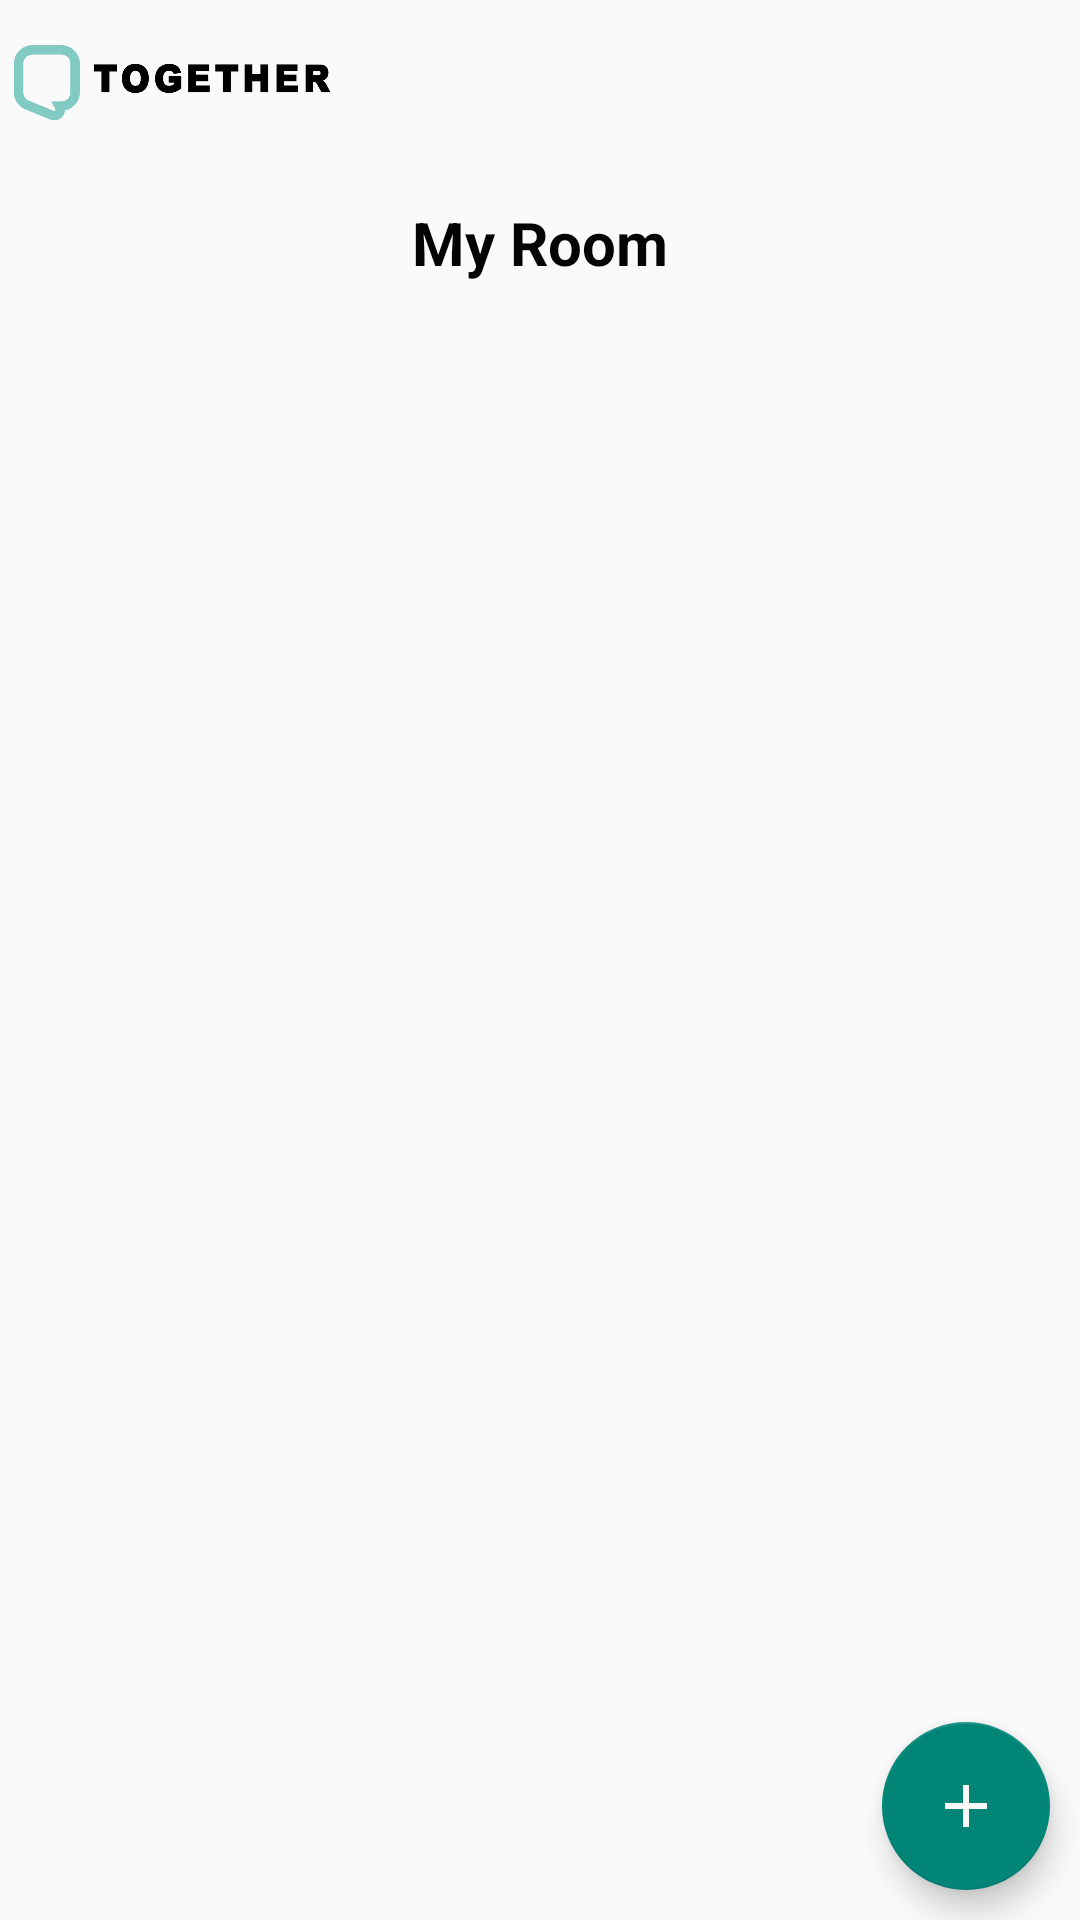

Here is an Android app screen rendered from its layout file. Give the layout XML and the strings, colors and styles it references.
<!-- AndroidManifest.xml: application theme AppTheme -->
<!-- res/layout/fragment_room.xml -->
<?xml version="1.0" encoding="utf-8"?>
<RelativeLayout xmlns:android="http://schemas.android.com/apk/res/android"
    xmlns:tools="http://schemas.android.com/tools"
    android:layout_width="match_parent"
    android:layout_height="match_parent"
    tools:context=".fragment.HomeFragment">
    <include
        layout="@layout/view_toolbar"
        android:layout_width="match_parent"
        android:layout_height="wrap_content" />
    <LinearLayout
        android:layout_width="match_parent"
        android:layout_height="match_parent"
        android:orientation="vertical"
        android:layout_below="@+id/tb">
    <TextView
        android:layout_width="match_parent"
        android:layout_height="50dp"
        android:gravity="center"
        android:paddingTop="5dp"
        android:paddingBottom="5dp"
        android:text="My Room"
        android:textAlignment="center"
        android:textColor="#040404"
        android:textSize="20sp"
        android:textStyle="bold" />

    <ListView
        android:id="@+id/recyclerView2"
        android:layout_width="match_parent"
        android:layout_height="match_parent"
       >

    </ListView>
    </LinearLayout>
    <com.google.android.material.floatingactionbutton.FloatingActionButton
        android:id="@+id/floatingActionButton"
        android:layout_width="80dp"
        android:layout_height="80dp"

        android:layout_alignParentEnd="true"
        android:layout_alignParentBottom="true"
        android:layout_marginEnd="10dp"
        android:layout_marginBottom="10dp"
        android:clickable="true"
        android:src="@drawable/ic_baseline_add_24" />

</RelativeLayout>
<!-- res/layout/view_toolbar.xml (included above) -->
<?xml version="1.0" encoding="utf-8"?>
<LinearLayout xmlns:android="http://schemas.android.com/apk/res/android"
    android:id="@+id/tb"
    android:layout_width="match_parent"
    android:layout_height="wrap_content">

    <ImageView
        android:layout_width="111dp"
        android:layout_height="?attr/actionBarSize"
        android:layout_gravity="left"
        android:background="@null"
        android:src="@drawable/main_logo2_small" />


    <androidx.appcompat.widget.Toolbar
        android:id="@+id/toolbar"
    android:layout_width="match_parent"
        android:padding="10dp"
    android:layout_height="wrap_content"
    android:background="@null"
    android:elevation="4dp"
    android:theme="@style/AppTheme"
    app:popupTheme="@style/ThemeOverlay.AppCompat.Light"
    xmlns:android="http://schemas.android.com/apk/res/android"
    xmlns:app="http://schemas.android.com/apk/res-auto"
    >

</androidx.appcompat.widget.Toolbar>

    </LinearLayout>
<!-- resources referenced by this layout -->
<resources>
  <!-- drawable ic_baseline_add_24 (drawable) -->
  <vector android:height="24dp" android:tint="#FBF8F8"
      android:viewportHeight="24" android:viewportWidth="24"
      android:width="24dp" xmlns:android="http://schemas.android.com/apk/res/android">
      <path android:fillColor="@android:color/white" android:pathData="M19,13h-6v6h-2v-6H5v-2h6V5h2v6h6v2z"/>
  </vector>
  <!-- drawable main_logo2_small: png bitmap (drawable, 14314 bytes) -->
  <style name="AppTheme" parent="Theme.AppCompat.Light.NoActionBar">
          
          <item name="colorPrimary">@color/purple_500</item>
          <item name="colorPrimaryVariant">@color/purple_700</item>
          <item name="colorOnPrimary">@color/white</item>
          
          <item name="colorSecondary">@color/teal_200</item>
          <item name="colorSecondaryVariant">@color/teal_700</item>
          <item name="colorOnSecondary">@color/black</item>
          
          <item name="android:statusBarColor" tools:targetApi="l">?attr/colorPrimaryVariant</item>
          
  
      </style>
  <!-- not gathered from this repository: default colours our renderer supplied (Android Studio template values) -->
  <color name="purple_500">#FF6200EE</color>
  <color name="purple_700">#FF3700B3</color>
  <color name="teal_200">#FF03DAC5</color>
  <color name="teal_700">#FF018786</color>
  <color name="black">#FF000000</color>
  <color name="white">#FFFFFFFF</color>
</resources>
